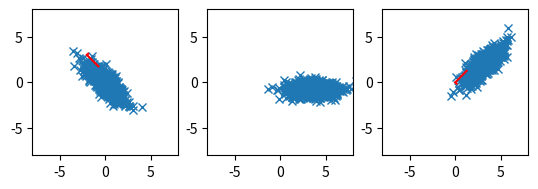

Write Python code to recreate this figure.
# scatter correlated 2d point cloud

import numpy as np
import matplotlib.pyplot as plt

# generate correlated 2d point cloud
mean = [-2, 3]
cov = [
    [-0.8, 1],
    [1, -0.8],
]
x, y = np.random.multivariate_normal(mean, cov, 1000).T

# subtract mean from data
x -= mean[0]
y -= mean[1]

# get covariance matrix
cov = np.cov(x, y)
print(cov)

# get eigenvalues and eigenvectors
eig_val, eig_vec = np.linalg.eig(cov)

# transform data to eigenspace
data1 = np.array([x, y])
# print(data1)
# subtract mean
data1[0] -= mean[0]
data1[1] -= mean[1]
# data = np.dot(eig_vec, data)

# multiply data with transposed eigenvectors
data1 = np.dot(eig_vec.T, data1)

# copt the eigenvectors into new variable and swap the two eigenvectors
eig_vec2 = np.copy(eig_vec)
eig_vec2[:, [0, 1]] = eig_vec2[:, [1, 0]]

# put basis vectors to new eigenvectors
data2 = np.dot(eig_vec.T, data1)

# print data2 covariance matrix
print(np.cov(data2))


# create multiple plots
fig, ax = plt.subplots(1, 3)

# plot eigenvectors starting from mean
# plot
ax[0].plot(x, y, "x")
ax[0].plot([mean[0], mean[0] + eig_vec[0, 0] * eig_val[0]], [mean[1], mean[1] + eig_vec[1, 0] * eig_val[0]], color="red")
ax[0].plot([mean[0], mean[0] + eig_vec[0, 1] * eig_val[1]], [mean[1], mean[1] + eig_vec[1, 1] * eig_val[1]], color="red")

# plot transformed data
ax[1].plot(data1[0], data1[1], "x")


ax[2].plot(data2[0], data2[1], "x")
ax[2].plot([0, eig_vec2[0, 0] * eig_val[0]], [0, eig_vec2[1, 0] * eig_val[0]], color="red")
ax[2].plot([0, eig_vec2[0, 1] * eig_val[1]], [0, eig_vec2[1, 1] * eig_val[1]], color="red")


# put axis on equal scale
ax[0].set_aspect("equal", adjustable="box")
ax[1].set_aspect("equal", adjustable="box")
ax[2].set_aspect("equal", adjustable="box")

# set limits
ax[0].set_xlim(-8, 8)
ax[0].set_ylim(-8, 8)
ax[1].set_xlim(-8, 8)
ax[1].set_ylim(-8, 8)
ax[2].set_xlim(-8, 8)
ax[2].set_ylim(-8, 8)

plt.show()
